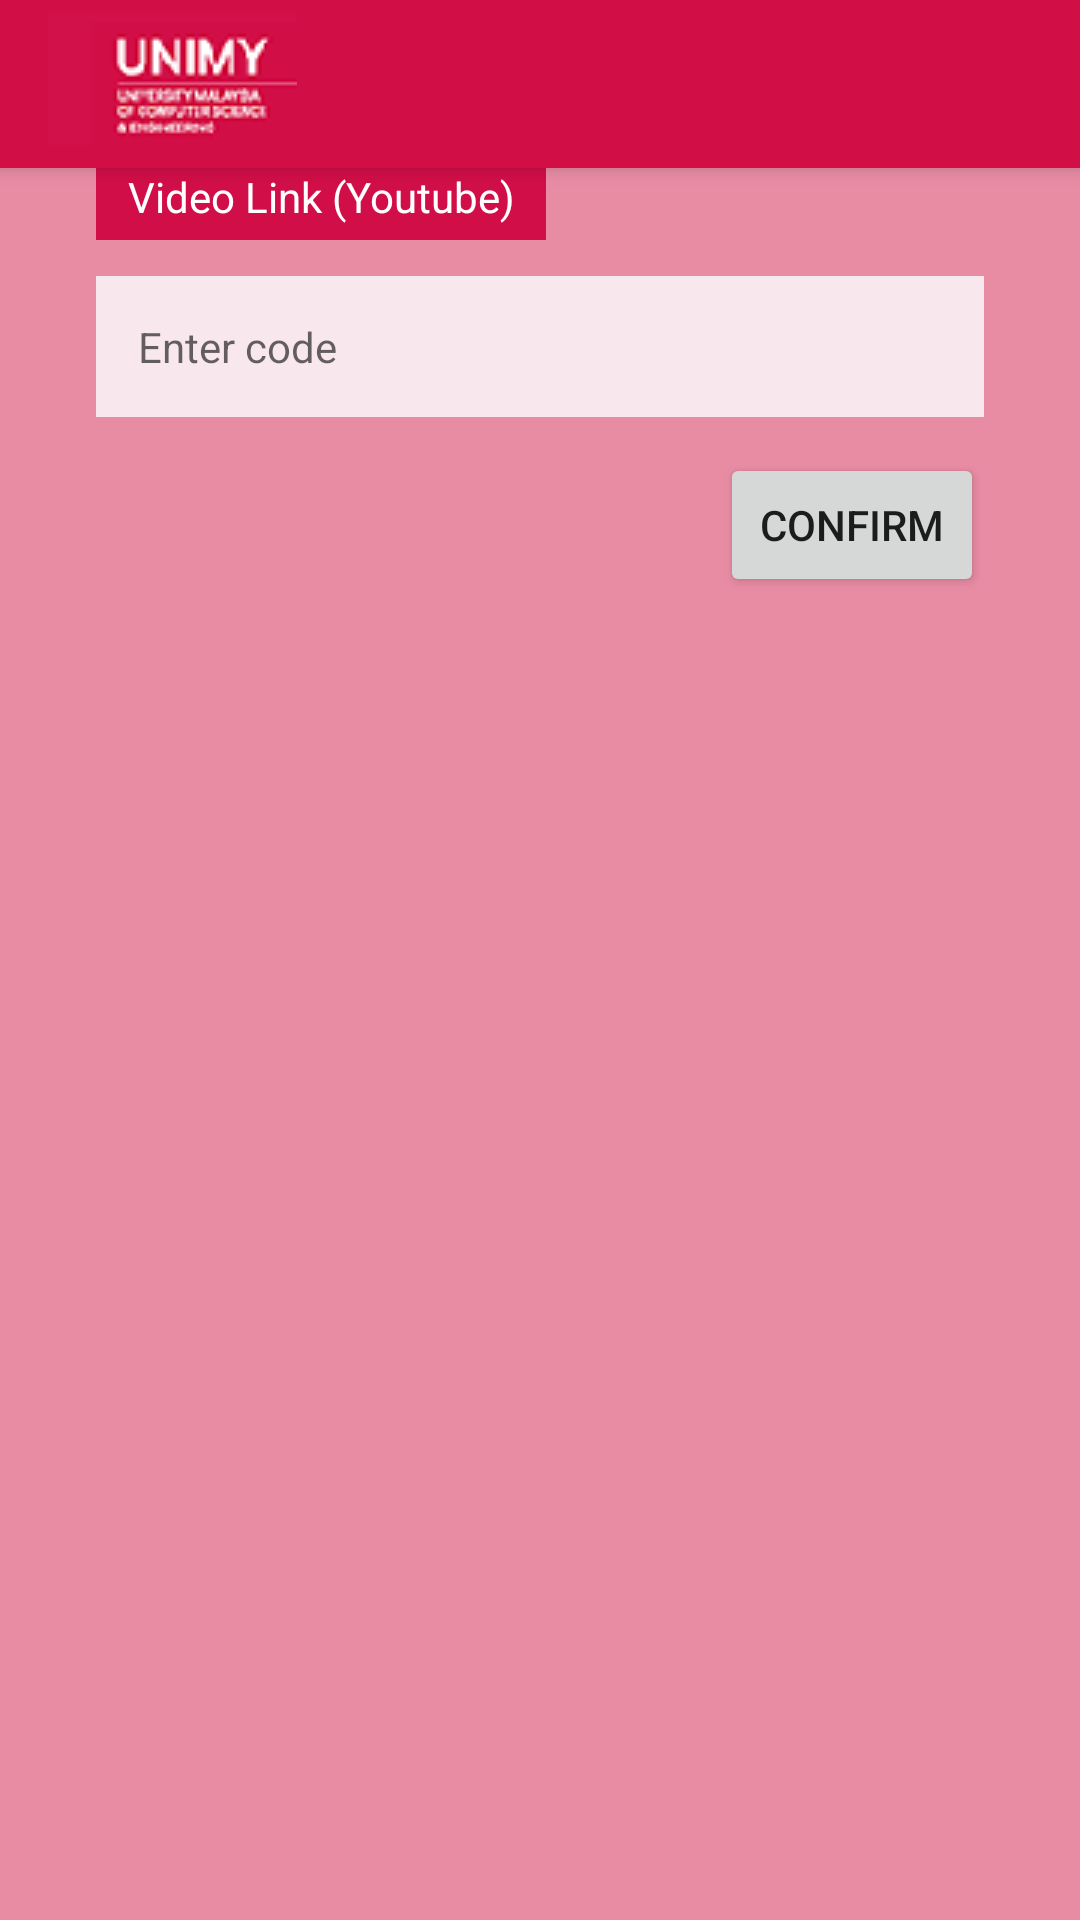

Here is an Android app screen rendered from its layout file. Give the layout XML and the strings, colors and styles it references.
<!-- AndroidManifest.xml: application theme AppTheme -->
<!-- res/layout/activity_page_vid.xml -->
<?xml version="1.0" encoding="utf-8"?>
<androidx.constraintlayout.widget.ConstraintLayout xmlns:android="http://schemas.android.com/apk/res/android"
    xmlns:app="http://schemas.android.com/apk/res-auto"
    xmlns:tools="http://schemas.android.com/tools"
    android:layout_width="match_parent"
    android:layout_height="match_parent"
    tools:context=".pageText"
    android:background="@color/merahUnimy4">

    <include
        android:id="@+id/toolbar_signup"
        layout="@layout/toolbar_signup"
        />

    <TextView
        android:id="@+id/tvVid"
        android:layout_width="150dp"
        android:layout_height="24dp"
        android:layout_marginStart="8dp"
        android:layout_marginEnd="8dp"
        android:background="#D10E47"
        android:text="@string/vidTv"
        android:textAlignment="center"
        android:textColor="#FFFFFF"
        app:layout_constraintEnd_toStartOf="@+id/guideline6"
        app:layout_constraintHorizontal_bias="0.0"
        app:layout_constraintStart_toStartOf="@+id/guideline5"
        app:layout_constraintTop_toBottomOf="@+id/toolbar_signup" />

    <EditText
        android:id="@+id/vidEt"
        android:layout_width="0dp"
        android:layout_height="wrap_content"
        android:layout_marginStart="8dp"
        android:layout_marginTop="12dp"
        android:layout_marginEnd="8dp"
        android:ems="10"
        android:inputType="textUri"
        android:hint="@string/enter_code_vid"
        android:textSize="14sp"
        android:padding="14dp"
        android:background="@color/merahUnimy5"
        app:layout_constraintEnd_toStartOf="@+id/guideline6"
        app:layout_constraintHorizontal_bias="0.428"
        app:layout_constraintStart_toStartOf="@+id/guideline5"
        app:layout_constraintTop_toBottomOf="@+id/tvVid"
        tools:ignore="Autofill"/>

    <Button
        android:id="@+id/confirm_vid"
        android:layout_width="wrap_content"
        android:layout_height="wrap_content"
        android:layout_marginStart="8dp"
        android:layout_marginTop="12dp"
        android:layout_marginEnd="8dp"
        android:text="@string/confirmText"
        app:layout_constraintEnd_toStartOf="@+id/guideline6"
        app:layout_constraintHorizontal_bias="1.0"
        app:layout_constraintStart_toStartOf="@+id/guideline5"
        app:layout_constraintTop_toBottomOf="@+id/vidEt" />

    <androidx.constraintlayout.widget.Guideline
        android:id="@+id/guideline5"
        android:layout_width="wrap_content"
        android:layout_height="wrap_content"
        android:orientation="vertical"
        app:layout_constraintGuide_begin="24dp" />

    <androidx.constraintlayout.widget.Guideline
        android:id="@+id/guideline6"
        android:layout_width="wrap_content"
        android:layout_height="wrap_content"
        android:orientation="vertical"
        app:layout_constraintGuide_end="24dp" />
</androidx.constraintlayout.widget.ConstraintLayout>
<!-- res/layout/toolbar_signup.xml (included above) -->
<?xml version="1.0" encoding="utf-8"?>
<androidx.appcompat.widget.Toolbar xmlns:android="http://schemas.android.com/apk/res/android"
    android:layout_width="match_parent"
    android:layout_height="wrap_content"
    xmlns:app="http://schemas.android.com/apk/res-auto"
    xmlns:tools="http://schemas.android.com/tools"
    android:background="@color/merahUnimy"
    android:elevation="4dp"
    android:theme="@style/ThemeOverlay.AppCompat.Dark.ActionBar"
    app:titleTextAppearance="@style/TextAppearance.MaterialComponents.Headline5"
    >

    <ImageView
        android:id="@+id/tool_unimy"
        android:layout_width="wrap_content"
        android:layout_height="wrap_content"
        android:layout_gravity="start"

        android:src="@drawable/unimy_logo1" />

</androidx.appcompat.widget.Toolbar>
<!-- resources referenced by this layout -->
<resources>
  <color name="merahUnimy">#d20e47</color>
  <color name="merahUnimy4">#E88CA4</color>
  <color name="merahUnimy5">#F8E8ED</color>
  <!-- drawable unimy_logo1: png bitmap (drawable, 4443 bytes) -->
  <string name="confirmText">Confirm</string>
  <string name="enter_code_vid">Enter code</string>
  <string name="vidTv">Video Link (Youtube)</string>
  <style name="AppTheme" parent="Theme.MaterialComponents.Light.NoActionBar">
          
          <item name="colorPrimary">@color/colorPrimary</item>
          <item name="colorPrimaryDark">@color/hitam</item>
          <item name="colorAccent">@color/colorAccent</item>
  
      </style>
  <color name="colorPrimary">#008577</color>
  <color name="hitam">#000000</color>
  <color name="colorAccent">#D81B60</color>
</resources>
